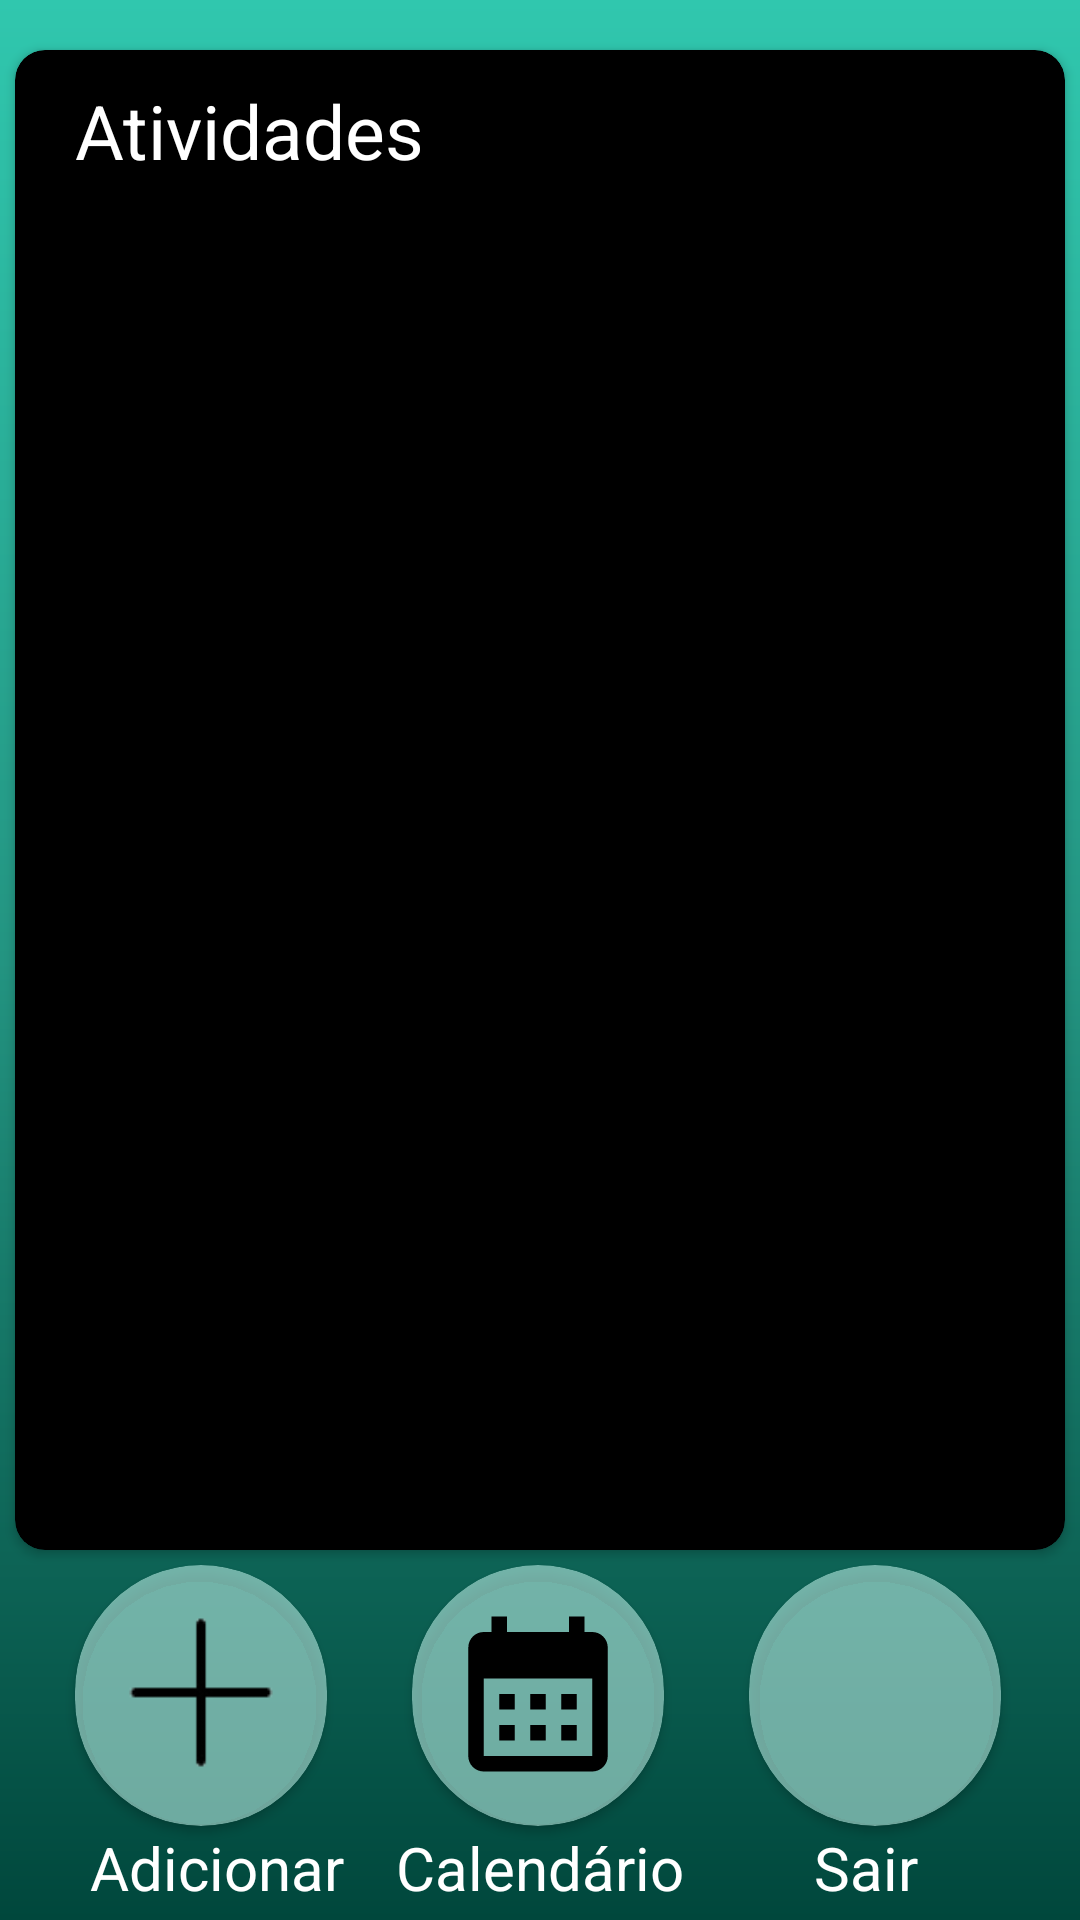

Layout XML and referenced resources for this Android screen:
<!-- AndroidManifest.xml: application theme Theme.SBRotina -->
<!-- res/layout/fragment_home.xml -->
<?xml version="1.0" encoding="utf-8"?>
<FrameLayout xmlns:android="http://schemas.android.com/apk/res/android"
    xmlns:tools="http://schemas.android.com/tools"
    android:layout_width="match_parent"
    android:layout_height="match_parent"
    xmlns:app="http://schemas.android.com/apk/res-auto"
    tools:context=".HomeFragment">

    <androidx.constraintlayout.widget.ConstraintLayout
        android:layout_width="match_parent"
        android:layout_height="match_parent"
        android:background="@drawable/background"
        >

        <androidx.cardview.widget.CardView
            android:id="@+id/cardView4"
            android:layout_width="350dp"
            android:layout_height="500dp"
            android:backgroundTint="@color/black"
            app:cardCornerRadius="10dp"
            app:layout_constraintBottom_toBottomOf="parent"
            app:layout_constraintEnd_toEndOf="parent"
            app:layout_constraintHorizontal_bias="0.491"
            app:layout_constraintStart_toStartOf="parent"
            app:layout_constraintTop_toTopOf="parent"
            app:layout_constraintVertical_bias="0.12">

            <TextView
                android:layout_width="wrap_content"
                android:layout_height="wrap_content"
                android:layout_marginLeft="20dp"
                android:layout_marginTop="10dp"
                android:text="Atividades"
                android:textColor="@color/white"
                android:textSize="25dp" />

            <androidx.recyclerview.widget.RecyclerView
                android:id="@+id/recyclerView"
                android:layout_width="match_parent"
                android:layout_height="429dp"
                android:layout_marginTop="70dp" />

        </androidx.cardview.widget.CardView>


        <androidx.cardview.widget.CardView
            android:id="@+id/navegarAdic"
            android:layout_width="84dp"
            android:layout_height="87dp"
            android:backgroundTint="@color/verdes"
            app:cardCornerRadius="50dp"
            app:layout_constraintBottom_toBottomOf="parent"
            app:layout_constraintEnd_toEndOf="parent"
            app:layout_constraintHorizontal_bias="0.091"
            app:layout_constraintStart_toStartOf="parent"
            app:layout_constraintTop_toBottomOf="@+id/cardView4"
            app:layout_constraintVertical_bias="0.137">

            <ImageView
                android:id="@+id/imageView"
                android:layout_width="wrap_content"
                android:layout_height="69dp"

                android:layout_marginTop="8dp"
                app:srcCompat="@drawable/adiconar"
                tools:srcCompat="@drawable/adiconar" />
        </androidx.cardview.widget.CardView>

        <androidx.cardview.widget.CardView
            android:id="@+id/cardsair"
            android:layout_width="84dp"
            android:layout_height="87dp"
            android:backgroundTint="@color/verdes"
            app:cardCornerRadius="50dp"
            app:layout_constraintBottom_toBottomOf="parent"
            app:layout_constraintEnd_toEndOf="parent"
            app:layout_constraintHorizontal_bias="0.905"
            app:layout_constraintStart_toStartOf="parent"
            app:layout_constraintTop_toBottomOf="@+id/cardView4"
            app:layout_constraintVertical_bias="0.137">

            <ImageView
                android:id="@+id/imageView4"
                android:layout_width="63dp"
                android:layout_height="61dp"
                android:layout_marginLeft="10dp"
                android:layout_marginTop="12dp"
                app:srcCompat="@drawable/baseline_exit_to_app_24"
                tools:srcCompat="@drawable/baseline_exit_to_app_24" />
        </androidx.cardview.widget.CardView>

        <androidx.cardview.widget.CardView
            android:id="@+id/carddeletar"
            android:layout_width="84dp"
            android:layout_height="87dp"
            android:backgroundTint="@color/verdes"
            app:cardCornerRadius="50dp"
            app:layout_constraintBottom_toBottomOf="parent"
            app:layout_constraintEnd_toEndOf="parent"
            app:layout_constraintHorizontal_bias="0.498"
            app:layout_constraintStart_toStartOf="parent"
            app:layout_constraintTop_toBottomOf="@+id/cardView4"
            app:layout_constraintVertical_bias="0.137"
            >

            <ImageView
                android:id="@+id/imageView2"
                android:layout_width="62dp"
                android:layout_height="66dp"
                android:layout_gravity="center_horizontal"
                android:layout_marginTop="10dp"
                app:srcCompat="@drawable/ic_action_calender"
                tools:srcCompat="@drawable/ic_action_calender" />
        </androidx.cardview.widget.CardView>

        <TextView
            android:id="@+id/textView24"
            android:layout_width="wrap_content"
            android:layout_height="wrap_content"
            android:layout_marginStart="30dp"
            android:text="Adicionar"
            android:textColor="@color/white"
            android:textSize="20dp"
            app:layout_constraintBottom_toBottomOf="parent"
            app:layout_constraintStart_toStartOf="parent"
            app:layout_constraintTop_toBottomOf="@+id/carddeletar"
            app:layout_constraintVertical_bias="0.058" />

        <TextView
            android:id="@+id/dateTv"
            android:layout_width="match_parent"
            android:layout_height="wrap_content"
            android:text="Calendário"
            android:textColor="@color/white"
            android:textSize="20dp"
            android:gravity="center_horizontal"
            app:layout_constraintBottom_toBottomOf="parent"
            app:layout_constraintStart_toStartOf="parent"
            app:layout_constraintTop_toBottomOf="@+id/carddeletar"
            app:layout_constraintVertical_bias="0.056"
            />

        <TextView
            android:id="@+id/textView9"
            android:layout_width="wrap_content"
            android:layout_height="wrap_content"
            android:layout_marginEnd="54dp"
            android:text="Sair"
            android:textColor="@color/white"
            android:textSize="20dp"
            app:layout_constraintBottom_toBottomOf="parent"
            app:layout_constraintEnd_toEndOf="parent"
            app:layout_constraintTop_toBottomOf="@+id/cardsair"
            app:layout_constraintVertical_bias="0.058" />
    </androidx.constraintlayout.widget.ConstraintLayout>

</FrameLayout>
<!-- resources referenced by this layout -->
<resources>
  <color name="black">#FF000000</color>
  <color name="verdes">#8DC6F8EF</color>
  <color name="white">#FFFFFFFF</color>
  <!-- drawable adiconar: png bitmap (drawable, 1047 bytes) -->
  <!-- drawable background (drawable) -->
  <?xml version="1.0" encoding="utf-8"?>
  <shape xmlns:android="http://schemas.android.com/apk/res/android">
  
      <gradient
          android:startColor="@color/verde"
          android:centerColor="@color/verdee"
          android:endColor="@color/verdeD"
          android:angle="30" />
  
  
  </shape>
  <!-- drawable ic_action_calender (drawable) -->
  <vector android:height="24dp" android:tint="@color/black"
      android:viewportHeight="24" android:viewportWidth="24"
      android:width="24dp" xmlns:android="http://schemas.android.com/apk/res/android">
      <path android:fillColor="@color/black" android:pathData="M19,4h-1V2h-2v2H8V2H6v2H5C3.89,4 3.01,4.9 3.01,6L3,20c0,1.1 0.89,2 2,2h14c1.1,0 2,-0.9 2,-2V6C21,4.9 20.1,4 19,4zM19,20H5V10h14V20zM9,14H7v-2h2V14zM13,14h-2v-2h2V14zM17,14h-2v-2h2V14zM9,18H7v-2h2V18zM13,18h-2v-2h2V18zM17,18h-2v-2h2V18z"/>
  </vector>
  <style name="Theme.SBRotina" parent="Theme.MaterialComponents.DayNight.DarkActionBar">
          
          <item name="colorPrimary">@color/white</item>
          <item name="colorPrimaryVariant">@color/purple_700</item>
          <item name="colorOnPrimary">@color/white</item>
          
          <item name="colorSecondary">@color/teal_200</item>
          <item name="colorSecondaryVariant">@color/teal_700</item>
          <item name="colorOnSecondary">@color/black</item>
          
          <item name="android:statusBarColor">?attr/colorPrimaryVariant</item>
          
      </style>
  <color name="verde">#30C7AE</color>
  <color name="verdee">#239481</color>
  <color name="verdeD">#00473C</color>
  <color name="purple_700">#FF3700B3</color>
  <color name="teal_200">#239481</color>
  <color name="teal_700">#FFFFFFFF</color>
</resources>
